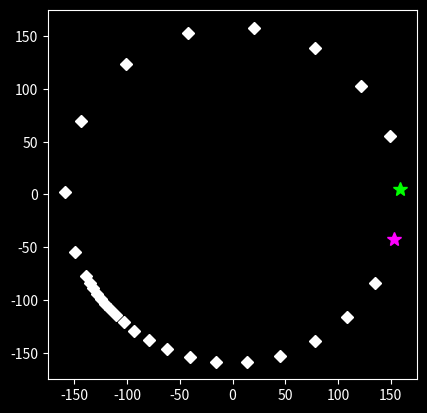

This figure's Python source:
import numpy as np
import matplotlib.pyplot as plt
import matplotlib.animation as anim
from scipy.integrate import odeint, solve_ivp
import pathlib
import argparse

def get_args():
    parser = argparse.ArgumentParser(description="IDM Traffic Model Simulation")
    parser.add_argument('-cc','--car_count', type=int, default=30, help='Number of cars in the simulation')
    parser.add_argument('-gt','--graph_type', type=int, choices=[0, 1], default=0, help='Type of graph: 0 for circle, 1 for flat')
    parser.add_argument('-pt','--pos_type', type=str, choices=['e', 'even', 'r', 'random', 'rand'], default='e', help='Initial position type')
    parser.add_argument('-vt','--vel_type', type=str, choices=['0', 'z', 'zeros', 'r', 'random', 'rand'], default='0', help='Initial velocity type')
    parser.add_argument('-o','--output', type=str, choices=['p', 'plot', 'g', 'gif'], default='gif', help='Output type: plot or gif')
    parser.add_argument('-fc','--frames_count', type=int, default=90, help='Number of frames in the animation')
    parser.add_argument('-tl','--time_limit', type=int, default=900, help='Time limit for the simulation in seconds')
    parser.add_argument('-fps','--fps', type=int, default=30, help='Frames per second for the animation')
    parser.add_argument('-step','--step', type=int, default=10, help='Step size for the animation frames')
    parser.add_argument('--show', action='store_true', help='Show the plot after simulation')

    return parser.parse_args()

class Traffic:
    """ Traffic simulation class based off of the Intelligent Driver Model (IDM).
        Detailed information can be found here:
        https://arxiv.org/abs/cond-mat/0002177
        https://link.springer.com/book/10.1007/978-3-642-32460-4
        https://en.wikipedia.org/wiki/Intelligent_driver_model
        
        A fully animated simulation with multiple lanes can be found here:
        https://www.mtreiber.de/trafficSimulationDe_html5/index.html
    """
    
    def __init__(self):
        self.vel_0 = 28 # Init velocity (m/s)
        self.safe_time = 1.8 # Safe time (s)
        self.min_gap = 2 # Minimum bumper-to-bumper gap (m)
        self.accelconst = 0.3 # Acceleration constant (m/s^2)
        self.decel = 3 # Deceleration constant (m/s^2)
        self.veh_len = 5 # Vehicle length (m)
        self.delta = 4 # Accerlation delta (None)
        self.circ = 1000 # Road circumference (m)
        self._randmod = np.random.randint(low=1, high=10) # Randomizer modifier
        
    @property
    def radius(self):
        return self.circ/(2*np.pi)

    def _dyndistance(self, velnext : float, velcurr : float) -> float:
        """ Calculates the dynamic distance variable.

        Args:
            velnext (float): The velocity of the next car
            velcurr (float): The velocity of the current car

        Returns:
            float: The calculated dynamic distance
        """
        dyndist = self.min_gap + max(0, velcurr*self.safe_time + velcurr*(velcurr - velnext)/(2*np.sqrt(self.accelconst*self.decel)))
        return dyndist

    def _bumpergap(self, posnext : float, poscurr : float, count : int) -> float:
        """ Calculates the bumper-to-bumper gap between each car.

        Args:
            posnext (float): The position of the next car
            poscurr (float): The position of the current car

        Returns:
            float: The calculated bumper-to-bumper gap between cars
        """
        if count == 0:
            gaparr = self.circ + posnext - poscurr - self.veh_len
        else:
            gaparr = posnext - poscurr - self.veh_len
        
        gaparr = max(gaparr, 1e-3)
        return gaparr

    def singlecar(self, pos_init : float, vel_init : float, time_limit = 900):
        """ IDM traffic model for a single car. Outputs a line graph
            of the position and velocity of the car vs time.

        Args:
            pos_init (float): The initial position of the car
            vel_init (float): The initial velocity of the car
            time_limit (int, optional): The upper time limit for the
                                        simulation in s. Defaults to 900.
        """
        def singlecalcs(datarr, time):
            # datarr will be a 1x2 array, with the second [1] cell
            # being the velocity cell
            vel = datarr[1]
            
            # Derivative of x is velocity, thus sets dx to velocity
            dx = vel
            
            # Calculates the velocity derivative
            dv = self.accelconst*(1 - (vel/self.vel_0)**self.delta)
            
            # Creates an array of the derivates
            rate = np.array([dx, dv])
            
            return rate

        # Creates an initial conditions array made of the pos_init
        # and vel_init arguments
        init_cond = np.array([pos_init, vel_init])

        Tstart = 0
        Tend = time_limit

        # Creates a linespace array from Tstart (0) to Tend
        T = np.linspace(Tstart, Tend, int(Tend) + 1)

        # Calls and runs scipy.odeint on singlecalcs() with init_cond
        # for initial conditions and T for the time array
        X = odeint(singlecalcs, init_cond, T)

        y = X[:,0]
        v = X[:,1]

        plt.plot(T, y, label = "Position")
        plt.plot(T, v, label = "Velocity")
        plt.xlabel("Time (s)")
        plt.ylabel("Velocity or Position (m or m/s)")
        plt.legend()
        plt.show()
        
    def multicar(self, car_count : int, graph_type : int, output : str, frames_count = 90,
                 time_limit = 900, pos_type = 'e', vel_type = '0', fps = 30, step = 10):
        """ IDM traffic model for multiple cars. Outputs a graph--either
            a straight line or circle, depending on the value passed into
            graph_type.

        Args:
            car_count (int): The number of cars to be used in the simulation
            graph_type (int): Determines the type of graph to be shown
            time_limit (int, optional): The upper time limit for the
                                        simulation in s. Defaults to 900.
        """
        if car_count * (self.min_gap + self.veh_len) >= self.circ:
            raise ValueError("The number of cars is too high for the given circumference!")
        
        # Sets the initial position of every car to either a linear range of numbers
        # or an array of random numbers with the min_gap distance and vehicle length
        # added as well.
        match pos_type.lower():
            case 'e' | 'even': 
                pos_init = np.arange(car_count, 0, -1) * (self.min_gap + self.veh_len)
            case 'r' | 'random' | 'rand':
                spacing = self.min_gap + self.veh_len
                pos_init = np.sort(np.random.choice(np.arange(0, self.circ - spacing + 1, spacing), size=car_count, replace=False))[::-1].astype(float)
            case _:
                raise ValueError("Unknown pos_type! Please rerun program!")
        
        # Sets the initial velocity of every car to either an array of zeros
        # or to an array of random numbers
        match vel_type.lower():
            case '0' | 'z' | 'zeros':
                vel_init = np.zeros(car_count)
            case 'r' | 'random' | 'rand':
                vel_init = np.random.randint(low=10, high=30, size=car_count)
            case _:
                raise ValueError("Unknown vel_type! Please rerun program!")
        
        # Dictionary to be used in the generation of the animation gifs
        self._graph_dict = dict.fromkeys(['r', 'rand', 'random'], 'Random')
        self._graph_dict.update(dict.fromkeys(['0','z','zeros'], 'Zeros'))
        self._graph_dict.update(dict.fromkeys(['e','even'], 'Even'))
        
        def multicalcs(datarr, time):
            # Sets the position and velocity arrays according to the number
            # of cars passed into car_count
            pos = datarr[:car_count]
            vel = datarr[car_count:]
            
            dv = np.zeros(car_count)
            dx = vel
            
            for i in range(car_count):
                decelparam = self._dyndistance(velcurr=vel[i], velnext=vel[i-1])\
                            /self._bumpergap(poscurr=pos[i], posnext=pos[i-1], count = i)
                
                # Calculates the velocity derivative for every car
                dv[i] = self.accelconst*(1 - (vel[i]/self.vel_0)**self.delta - (decelparam)**2)
                if dv[i] < 0:
                    dv[i] *= min(max(vel[i], 0) / 0.1, 1)
                
            rate = np.concatenate((dx, dv))
            
            return rate
        
        # Creates an initial conditions 1d array made of the pos_init
        # and vel_init arguments
        init_cond = np.concatenate((pos_init, vel_init))

        Tstart = 0
        Tend = time_limit

        # Creates a linespace array from Tstart (0) to Tend
        time = np.linspace(Tstart, Tend, int(Tend) + 1)
        
        # Calls and runs scipy.odeint() on singlecalcs() with init_cond
        # for initial conditions and T for the time array
        car_pos, info = odeint(multicalcs, init_cond, time, full_output=True)
        if info['message'] != 'Integration successful.':
            raise RuntimeError(f"Simulation failed: {info['message']}")

        # Sets the rcParams for the animation figures that will be generated
        plt.rcParams['animation.html'] = "jshtml"
        plt.rcParams['figure.dpi'] = 150
        plt.style.use('dark_background')
        plt.ioff()
        
        fig, ax = plt.subplots()
        
        # Animation function for a flat line of points
        def AnimPlot(i):
            xarr = car_pos[i*step][:car_count] % self.circ
            yarr = np.ones(car_count)
            
            plt.cla()
            ax.plot(xarr[1:-1], yarr[1:-1], marker = '>', linestyle = '', color = 'w')
            
            # Changes the first and last car points to different colors
            ax.plot(xarr[:1], yarr[:1], marker = '*', color = 'magenta', linestyle = '', markersize = 10)
            ax.plot(xarr[-1:], yarr[-1:], marker = '*', color = 'lime', linestyle = '', markersize = 10)
            plt.xlim(0,self.circ)
        
        # Animation function for a circle of points
        def CircleAnim(i):
            theta = car_pos[i*step][:car_count]*(2*np.pi/self.circ)
            xarr = self.radius*np.cos(theta)
            yarr = self.radius*np.sin(theta)
            
            ax.set_aspect('equal', adjustable = 'box')
            plt.cla()
            ax.plot(xarr[1:-1], yarr[1:-1], marker = 'D', linestyle = '', color = 'w')
            
            # Changes the first and last car points to different colors
            ax.plot(xarr[:1], yarr[:1], marker = '*', color = 'magenta', linestyle = '', markersize = 10)
            ax.plot(xarr[-1:], yarr[-1:], marker = '*', color = 'lime', linestyle = '', markersize = 10)
            plt.axis([-self.radius*1.1, self.radius*1.1, -self.radius*1.1, self.radius*1.1])
        
        # Generates and saves a graph as a gif. Graph depends on the
        # value passed into graph_type
        match graph_type:
            case 0:
                anim_func, prefix = CircleAnim, 'Circle'
            case 1:
                anim_func, prefix = AnimPlot, 'Flat'
            case _:
                raise ValueError("Unknown graph_type! Use 0 (circle) or 1 (flat).")

        animation = anim.FuncAnimation(fig, anim_func, frames=frames_count, interval=1000/fps)

        match output.lower():
            case 'p' | 'plot':
                plt.show()
            case 'g' | 'gif':
                gif_name = (f'{prefix}{self.circ}Circu{self._graph_dict[pos_type.lower()]}'
                            f'Pos{self._graph_dict[vel_type.lower()]}Vel.gif')
                animation.save(gif_name, writer=anim.PillowWriter(fps=fps))
                print(gif_name, "saved to", pathlib.Path().resolve())
            case _:
                raise ValueError("Unknown output type! Use 'plot' or 'gif'.")

def main(args=None):
    if args is None:
        args = get_args()

    traffic_simulation = Traffic()
    traffic_simulation.multicar(
        car_count=args.car_count,
        graph_type=args.graph_type,
        pos_type=args.pos_type,
        vel_type=args.vel_type,
        output=args.output,
        frames_count=args.frames_count,
        time_limit=args.time_limit,
        fps=args.fps,
        step=args.step
    )
    
    if args.show:
        plt.show()

if __name__ == "__main__":
    main()
    
    # test = Traffic()
    # test.circ = 800
    # test.multicar(car_count=30, graph_type=0, pos_type='e', vel_type='0',
    #               output='gif', frames_count = 180, fps = 10, step = 5)
    # test.singlecar(pos_init=0, vel_init=30, time_limit=150)
